Photos from the image-classification dataset "plates" in the GitHub repository MrWinsont/PythonLabs. Its 2 classes are: cleaned plate, dirty plate.

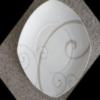
Label: cleaned plate

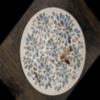
Label: dirty plate

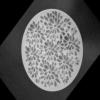
Label: cleaned plate

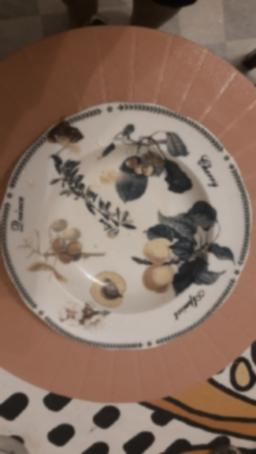
Label: dirty plate

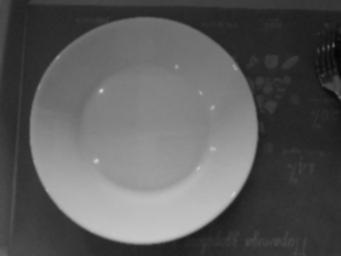
Label: cleaned plate

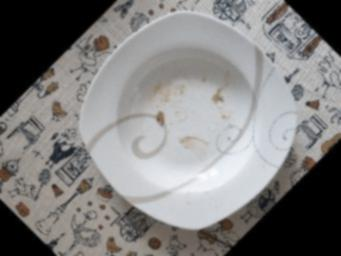
Label: dirty plate
